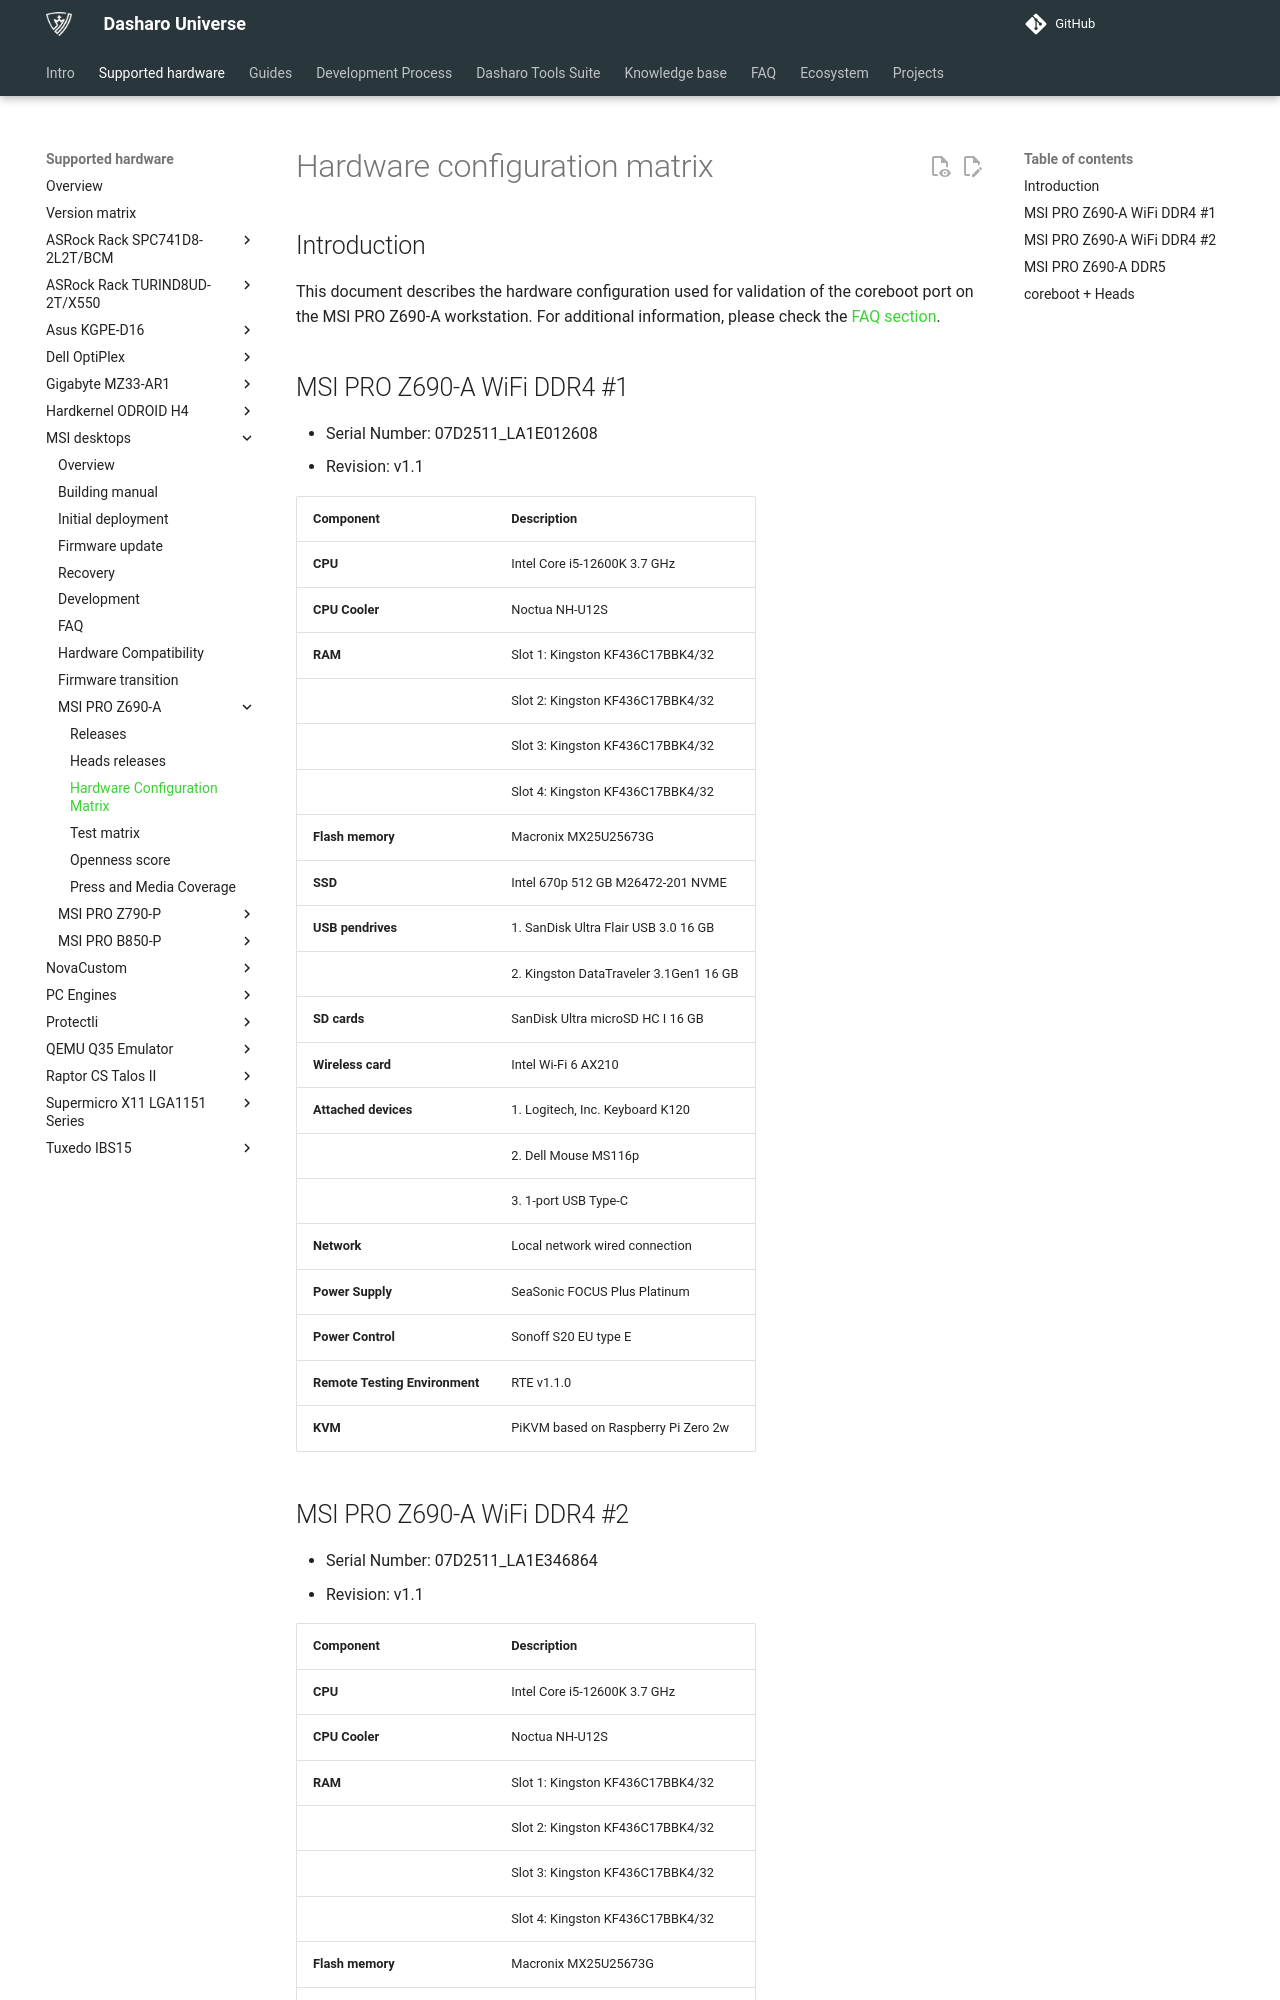

repository: Dasharo/docs · page: variants/msi_z690/hardware-matrix/index.html · generator: mkdocs

# Hardware configuration matrix

## Introduction

This document describes the hardware configuration used for validation of the
coreboot port on the MSI PRO Z690-A workstation. For additional information,
please check the [FAQ section](../../unified/msi/faq.md).

## MSI PRO Z690-A WiFi DDR4 #1

* Serial Number: 07D2511_LA1E012608
* Revision: v1.1

| Component                      | Description                                 |
|--------------------------------|---------------------------------------------|
| **CPU**                        | Intel Core i5-12600K 3.7 GHz                |
| **CPU Cooler**                 | Noctua NH-U12S                              |
| **RAM**                        | Slot 1: Kingston KF436C17BBK4/32            |
|                                | Slot 2: Kingston KF436C17BBK4/32            |
|                                | Slot 3: Kingston KF436C17BBK4/32            |
|                                | Slot 4: Kingston KF436C17BBK4/32            |
| **Flash memory**               | Macronix MX25U25673G                        |
| **SSD**                        | Intel 670p 512 GB M26472-201 NVME           |
| **USB pendrives**              | 1. SanDisk Ultra  Flair USB 3.0 16 GB       |
|                                | 2. Kingston DataTraveler 3.1Gen1 16 GB      |
| **SD cards**                   | SanDisk Ultra microSD HC I 16 GB            |
| **Wireless card**              | Intel Wi-Fi 6 AX210                         |
| **Attached devices**           | 1. Logitech, Inc. Keyboard K120             |
|                                | 2. Dell Mouse MS116p                        |
|                                | 3. 1-port USB Type-C                        |
| **Network**                    | Local network wired connection              |
| **Power Supply**               | SeaSonic FOCUS Plus Platinum                |
| **Power Control**              | Sonoff S20 EU type E                        |
| **Remote Testing Environment** | RTE v1.1.0                                  |
| **KVM**                        | PiKVM based on Raspberry Pi Zero 2w         |
